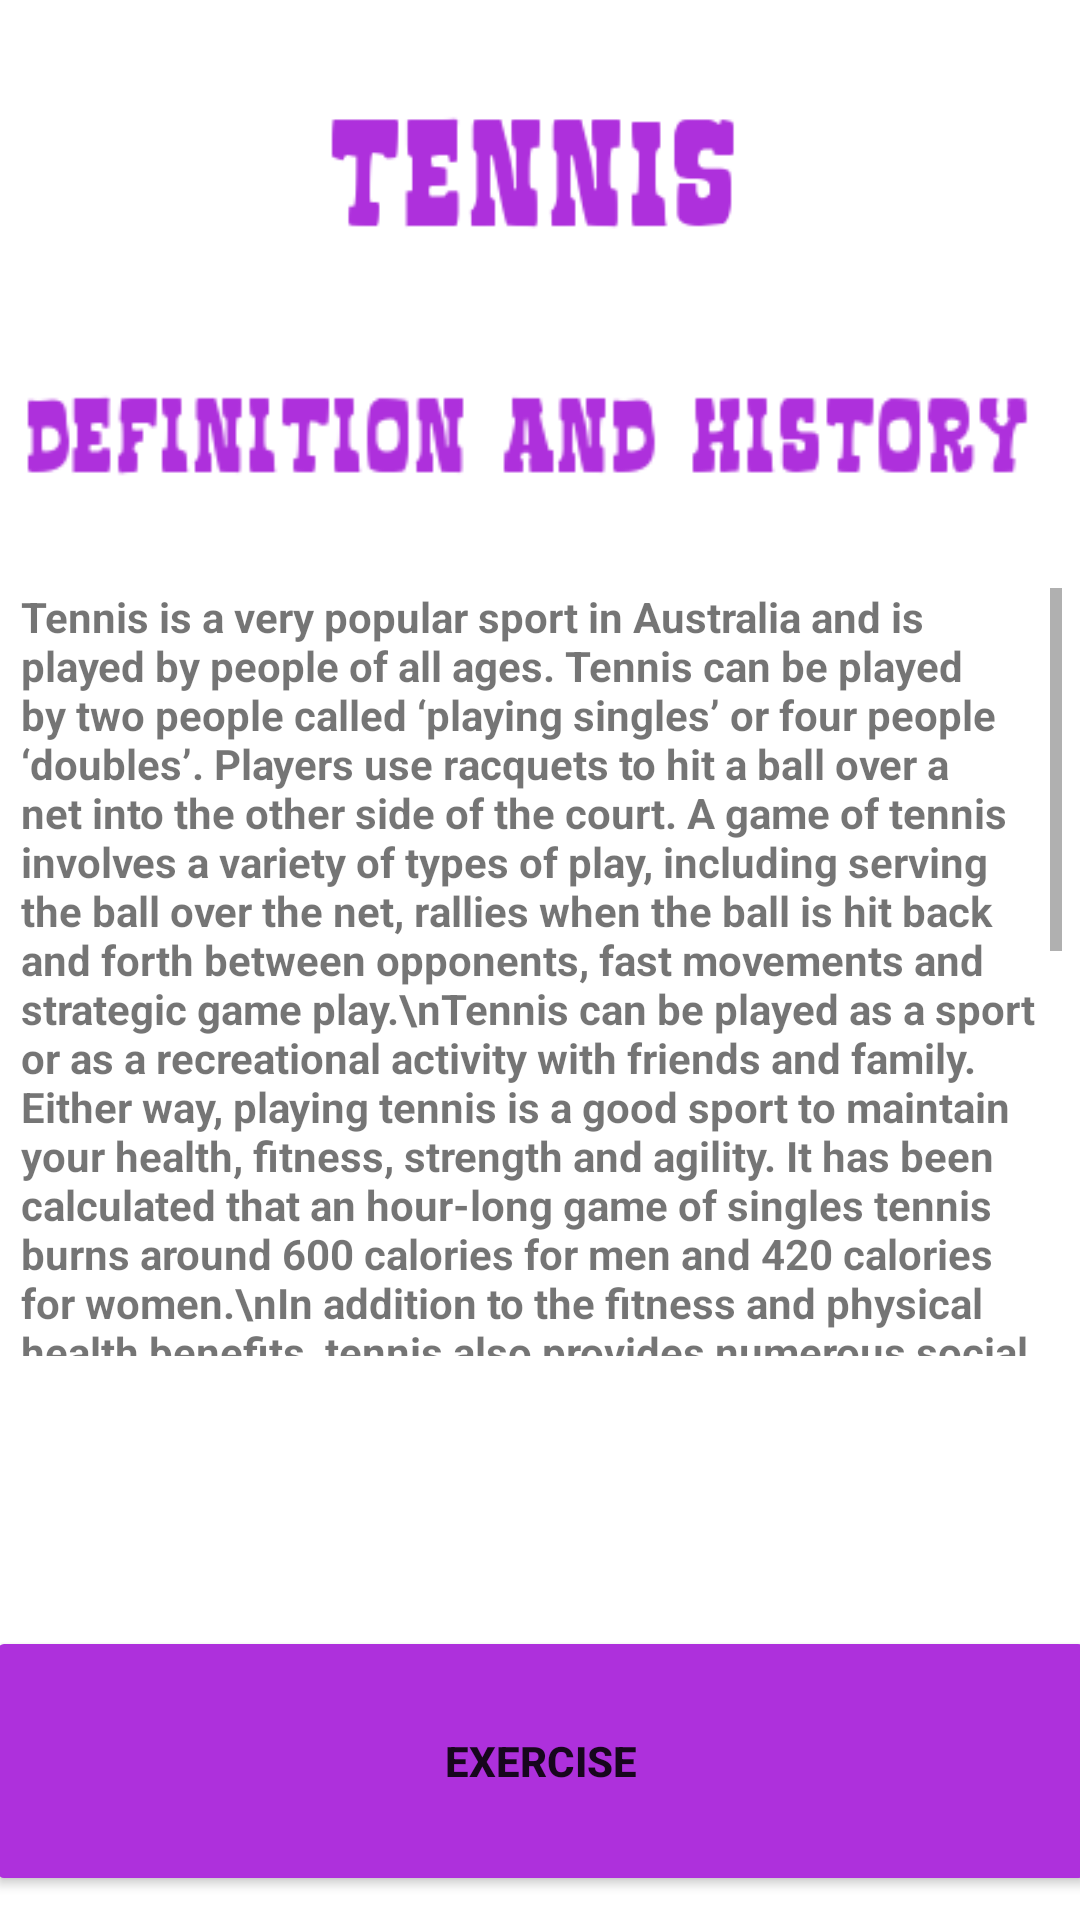

The Android layout XML behind this screen, and the referenced resources:
<!-- AndroidManifest.xml: application theme Theme.Appcolegio -->
<!-- res/layout/activity_tenislect.xml -->
<?xml version="1.0" encoding="utf-8"?>
<androidx.constraintlayout.widget.ConstraintLayout xmlns:android="http://schemas.android.com/apk/res/android"
    xmlns:app="http://schemas.android.com/apk/res-auto"
    xmlns:tools="http://schemas.android.com/tools"
    android:layout_width="match_parent"
    android:layout_height="match_parent"

    tools:context=".tenislect">

    <LinearLayout
        android:layout_width="409dp"
        android:layout_height="729dp"
        android:layout_marginStart="1dp"
        android:layout_marginTop="1dp"
        android:layout_marginEnd="1dp"
        android:layout_marginBottom="1dp"
        android:orientation="vertical"
        app:layout_constraintBottom_toBottomOf="parent"
        app:layout_constraintEnd_toEndOf="parent"
        app:layout_constraintStart_toStartOf="parent"
        app:layout_constraintTop_toTopOf="parent">

        <ImageView
            android:id="@+id/imageView71"
            android:layout_width="match_parent"
            android:layout_height="65dp"
            app:srcCompat="@drawable/trickall" />

        <ImageView
            android:id="@+id/imageView72"
            android:layout_width="356dp"
            android:layout_height="85dp"
            android:layout_gravity="center"
            app:srcCompat="@drawable/depg" />

        <ImageView
            android:id="@+id/imageView73"
            android:layout_width="362dp"
            android:layout_height="wrap_content"
            android:layout_gravity="center"
            app:srcCompat="@drawable/deph" />

        <ScrollView
            android:layout_width="347dp"
            android:layout_height="256dp"
            android:layout_gravity="center">

            <TextView
                android:id="@+id/textView17"
                android:layout_width="match_parent"
                android:layout_height="wrap_content"
                android:text="Tennis is a very popular sport in Australia and is played by people of all ages. Tennis can be played by two people called ‘playing singles’ or four people ‘doubles’. Players use racquets to hit a ball over a net into the other side of the court. A game of tennis involves a variety of types of play, including serving the ball over the net, rallies when the ball is hit back and forth between opponents, fast movements and strategic game play.\nTennis can be played as a sport or as a recreational activity with friends and family. Either way, playing tennis is a good sport to maintain your health, fitness, strength and agility. It has been calculated that an hour-long game of singles tennis burns around 600 calories for men and 420 calories for women.\nIn addition to the fitness and physical health benefits, tennis also provides numerous social and mental health benefits as well.\nOriginal tennis balls were crafted from wood, it wasn’t until later that a cellulose material was used to make the balls bouncier.\nCharlotte Cooper was one of the few female players to serve by throwing the ball up before hitting it, while most of her opponents were still serving underhand. An excellent volleyer, she was an attacking player, rushing up to the net as soon as she had an opportunity. On 10 July, she won the final of the mixed doubles with Reginald Frank Doherty, beating the pair composed of France’s Hélène Prévost and Britain’s Harold Mahony, 6-2, 6-4. Sweeping all before her in the women’s singles, on 11 July 1900, beating France’s Hélène Prevost in the final, 6-1, 6-4, she became the first woman to write her name in the Olympic history books for an individual event!\n Retrieved from : www.wikipedia.com/tennis"
                android:textStyle="bold" />
        </ScrollView>

        <ImageView
            android:id="@+id/imageView74"
            android:layout_width="match_parent"
            android:layout_height="90dp"
            android:layout_gravity="center"
            app:srcCompat="@drawable/sportsten" />

        <Button
            android:id="@+id/button36"
            android:layout_width="370dp"
            android:layout_height="90dp"
            android:layout_gravity="center"
            android:textStyle="bold"
            app:backgroundTint="#AE30DC"
            android:text="EXERCISE" />
    </LinearLayout>
</androidx.constraintlayout.widget.ConstraintLayout>
<!-- resources referenced by this layout -->
<resources>
  <!-- drawable depg: png bitmap (drawable, 2527 bytes) -->
  <!-- drawable deph: png bitmap (drawable, 4314 bytes) -->
  <!-- drawable trickall: jpg bitmap (drawable, 1227 bytes) -->
  <style name="Theme.Appcolegio" parent="Theme.MaterialComponents.DayNight.DarkActionBar">
          
          <item name="colorPrimary">@color/purple_500</item>
          <item name="colorPrimaryVariant">@color/purple_700</item>
          <item name="colorOnPrimary">@color/white</item>
          
          <item name="colorSecondary">@color/teal_200</item>
          <item name="colorSecondaryVariant">@color/teal_700</item>
          <item name="colorOnSecondary">@color/black</item>
          
          <item name="android:statusBarColor" tools:targetApi="l">?attr/colorPrimaryVariant</item>
          
      </style>
  <!-- not gathered from this repository: default colours our renderer supplied (Android Studio template values) -->
  <color name="purple_500">#FF6200EE</color>
  <color name="purple_700">#FF3700B3</color>
  <color name="teal_200">#FF03DAC5</color>
  <color name="teal_700">#FF018786</color>
  <color name="black">#FF000000</color>
  <color name="white">#FFFFFFFF</color>
</resources>
